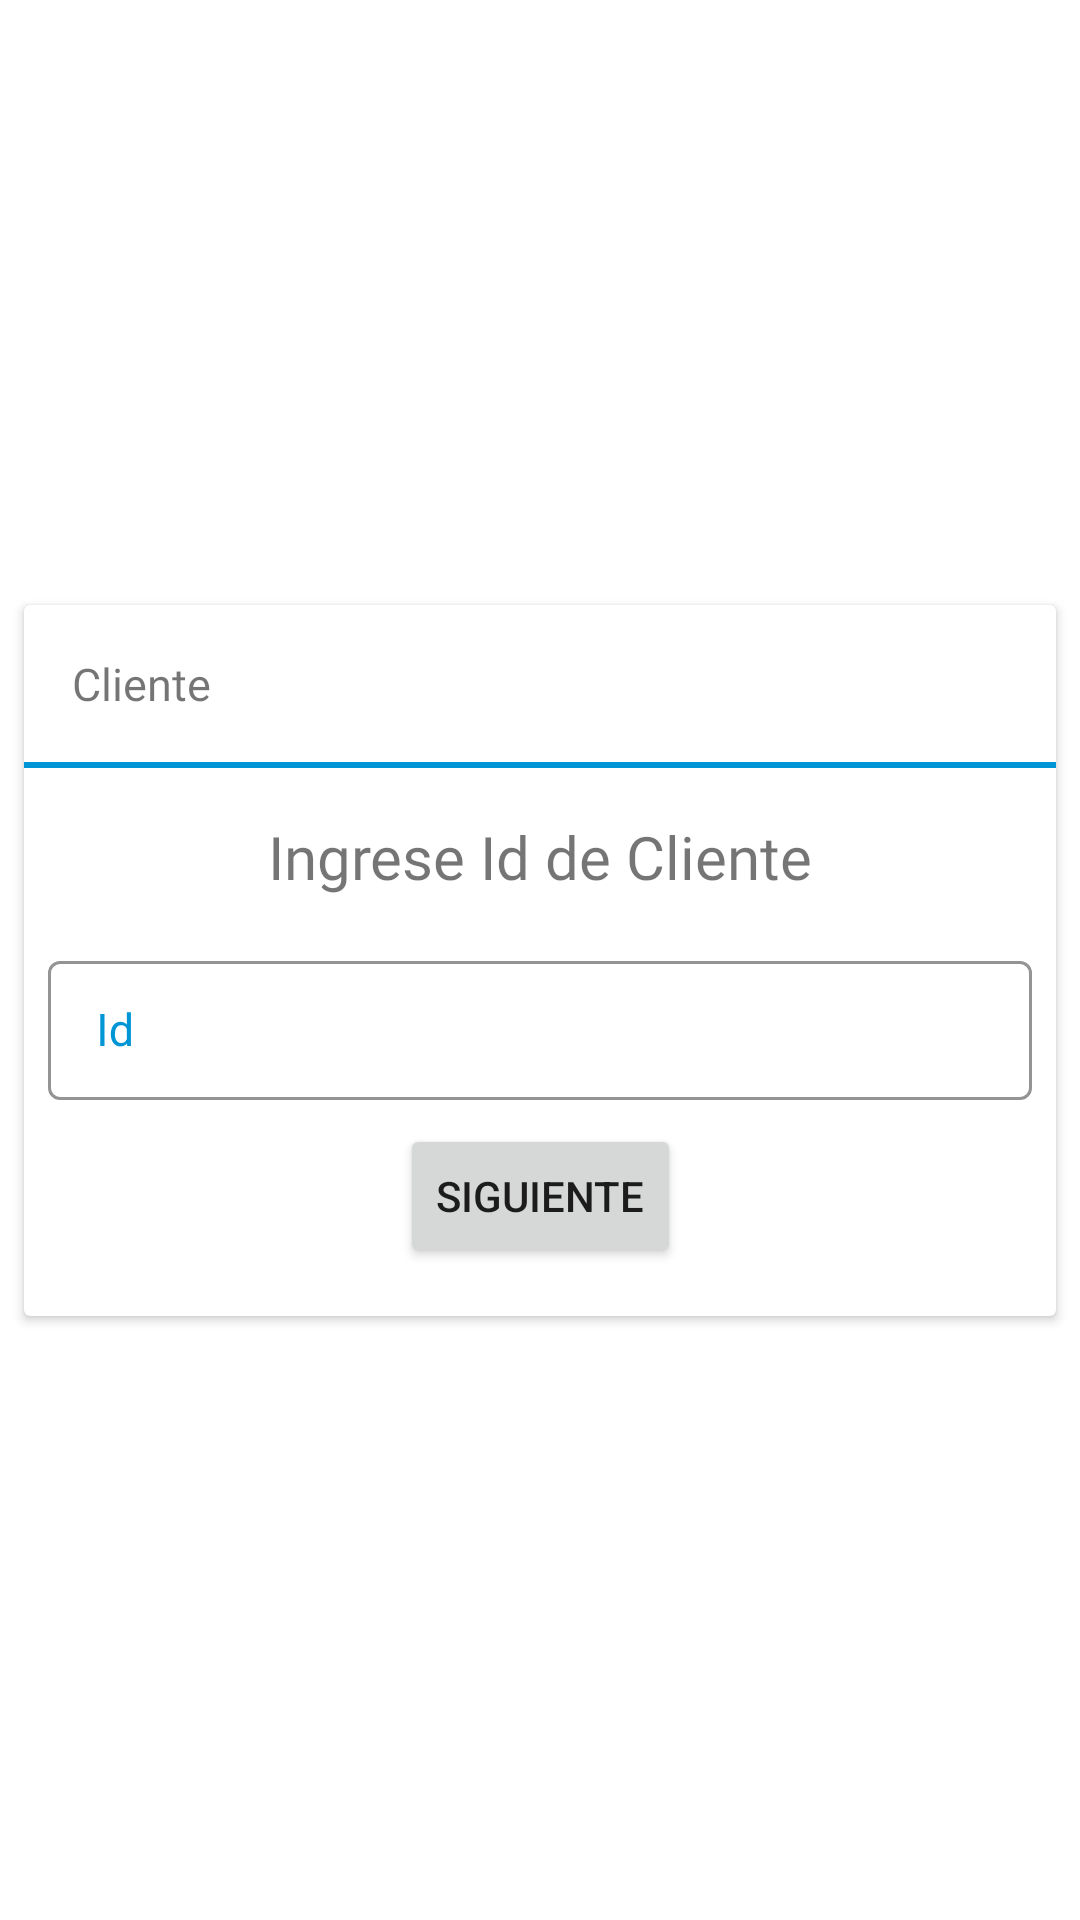

Produce the Android XML layout that renders to this screen, including the resource entries it uses.
<!-- AndroidManifest.xml: application theme AppTheme -->
<!-- res/layout/recorte_firma_dialog.xml -->
<?xml version="1.0" encoding="utf-8"?>
<androidx.constraintlayout.widget.ConstraintLayout
    xmlns:android="http://schemas.android.com/apk/res/android"
    xmlns:app="http://schemas.android.com/apk/res-auto"
    android:layout_width="match_parent"
    android:layout_height="match_parent">

    <androidx.cardview.widget.CardView
        android:layout_width="0dp"
        android:layout_height="wrap_content"
        android:layout_marginStart="8dp"
        android:layout_marginTop="8dp"
        android:layout_marginEnd="8dp"
        android:layout_marginBottom="8dp"
        app:cardCornerRadius="2dp"
        app:cardElevation="2dp"
        app:layout_constraintBottom_toBottomOf="parent"
        app:layout_constraintEnd_toEndOf="parent"
        app:layout_constraintStart_toStartOf="parent"
        app:layout_constraintTop_toTopOf="parent">

        <androidx.constraintlayout.widget.ConstraintLayout
            android:id="@+id/constraintLayoutRecorteFirmeDialog"
            android:layout_width="match_parent"
            android:layout_height="match_parent">

            <TextView
                android:id="@+id/tituloDialogRecorteFirma"
                android:layout_width="wrap_content"
                android:layout_height="wrap_content"
                android:layout_marginStart="16dp"
                android:layout_marginTop="16dp"
                android:fontFamily="@font/hp_simplified_265"
                android:gravity="center"
                android:text="Cliente"
                android:textSize="@dimen/subsubtitulos"
                app:layout_constraintStart_toStartOf="parent"
                app:layout_constraintTop_toTopOf="parent" />

            <View
                android:id="@+id/view"
                android:layout_width="0dp"
                android:layout_height="2dp"
                android:layout_marginTop="16dp"
                android:background="@color/colorPrimary"
                app:layout_constraintEnd_toEndOf="parent"
                app:layout_constraintStart_toStartOf="parent"
                app:layout_constraintTop_toBottomOf="@id/tituloDialogRecorteFirma" />

            <TextView
                android:id="@+id/subtituloRecorteFirma"
                android:layout_width="wrap_content"
                android:layout_height="wrap_content"
                android:layout_marginTop="16dp"
                android:fontFamily="@font/hp_simplified_265"
                android:gravity="center"
                android:text="Ingrese Id de Cliente"
                android:textSize="@dimen/subtitulos"
                app:layout_constraintEnd_toEndOf="parent"
                app:layout_constraintStart_toStartOf="parent"
                app:layout_constraintTop_toBottomOf="@+id/view" />

            <com.google.android.material.textfield.TextInputLayout
                android:id="@+id/textInputLayoutRecorteFirma"
                style="@style/Widget.MaterialComponents.TextInputLayout.OutlinedBox.Dense"
                android:layout_width="0dp"
                android:layout_height="wrap_content"
                android:layout_marginStart="8dp"
                android:layout_marginTop="16dp"
                android:layout_marginEnd="8dp"
                android:textColorHint="@color/colorPrimary"
                app:boxStrokeColor="@color/colorPrimary"
                app:errorTextAppearance="@style/TextAppearance.AppCompat.Body1"
                app:layout_constraintEnd_toEndOf="parent"
                app:layout_constraintStart_toStartOf="parent"
                app:layout_constraintTop_toBottomOf="@+id/subtituloRecorteFirma">

                <com.google.android.material.textfield.TextInputEditText
                    android:id="@+id/editTextRecorteFirmaDialog"
                    android:layout_width="match_parent"
                    android:layout_height="match_parent"
                    android:hint="Id"
                    android:inputType="textFilter"
                    android:maxLength="50"
                    android:textSize="@dimen/subsubtitulos" />
            </com.google.android.material.textfield.TextInputLayout>


            <Button
                android:id="@+id/btnSiguienteRecorteFirmaDialog"
                android:layout_width="wrap_content"
                android:layout_height="wrap_content"
                android:layout_marginTop="8dp"
                android:layout_marginBottom="16dp"
                android:text="SIGUIENTE"
                app:layout_constraintBottom_toBottomOf="parent"
                app:layout_constraintEnd_toEndOf="parent"
                app:layout_constraintStart_toStartOf="parent"
                app:layout_constraintTop_toBottomOf="@+id/textInputLayoutRecorteFirma" />


        </androidx.constraintlayout.widget.ConstraintLayout>
    </androidx.cardview.widget.CardView>

</androidx.constraintlayout.widget.ConstraintLayout>
<!-- resources referenced by this layout -->
<resources>
  <color name="colorPrimary">#0096d6</color>
  <dimen name="subsubtitulos">15sp</dimen>
  <dimen name="subtitulos">18sp</dimen>
  <style name="AppTheme" parent="Theme.MaterialComponents.Light.NoActionBar">
          
          <item name="colorPrimary">@color/colorPrimary</item>
          <item name="colorPrimaryDark">@color/colorPrimaryDark</item>
          <item name="colorAccent">@color/colorAccent</item>
      </style>
  <color name="colorPrimaryDark">#0096d6</color>
  <color name="colorAccent">#0096d6</color>
</resources>
